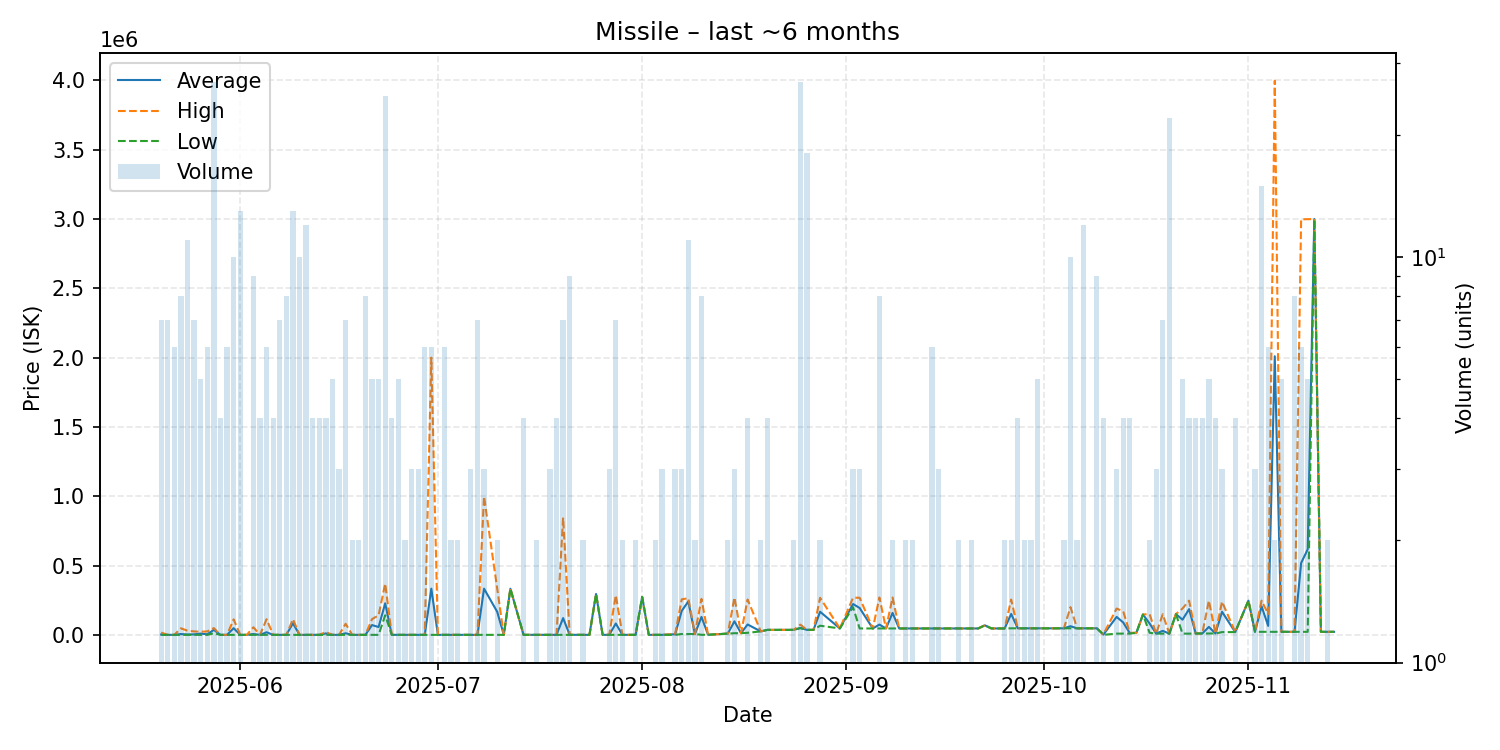

The file beside this chart, header and first rows:
date, average, highest, lowest, order_count, volume
2025-05-20, 2501, 16830, 113.2, 7, 7
2025-05-21, 113.2, 113.2, 113.2, 7, 7
2025-05-22, 113.2, 113.2, 113.2, 6, 6
2025-05-23, 6024, 47400, 113.2, 6, 8
2025-05-24, 2830, 30000, 113.2, 11, 11
2025-05-25, 3667, 24990, 113.2, 7, 7
2025-05-26, 9066, 22495, 113.2, 5, 5
2025-05-27, 4258, 24980, 113.2, 6, 6
2025-05-28, 36084, 48790, 11797, 22, 27
2025-05-29, 114.1, 114.1, 114.1, 3, 4
2025-05-30, 114.1, 114.2, 114.1, 6, 6
2025-05-31, 48359, 112050, 114.5, 9, 10
2025-06-01, 105.7, 114.5, 0.01, 9, 13
2025-06-02, 114.5, 114.5, 114.5, 1, 1
2025-06-03, 6226, 55120, 114.7, 9, 9
2025-06-04, 114.7, 114.7, 114.7, 4, 4
2025-06-05, 18929, 113000, 114.7, 4, 6
2025-06-06, 114.7, 114.7, 114.7, 3, 4
2025-06-07, 114.9, 115.2, 114.7, 4, 7
2025-06-08, 115.3, 115.3, 115.3, 5, 8
2025-06-09, 83696, 112950, 115.4, 13, 13
2025-06-10, 114.7, 114.7, 114.7, 5, 10
2025-06-11, 114.7, 114.7, 114.3, 7, 12
2025-06-12, 114.7, 114.7, 114.7, 2, 4
2025-06-13, 123.8, 124.1, 122.7, 3, 4
2025-06-14, 10344, 20560, 127.4, 4, 4
2025-06-15, 130.1, 130.1, 130.1, 3, 5
2025-06-16, 130.1, 130.2, 130.1, 3, 3
2025-06-17, 11540, 80000, 130.6, 6, 7
2025-06-18, 130.6, 130.6, 130.6, 2, 2
2025-06-19, 130.6, 130.6, 130.6, 2, 2
2025-06-20, 130.9, 131.2, 130.6, 5, 8
2025-06-21, 70816, 113800, 140.7, 5, 5
2025-06-22, 56530, 141100, 150.1, 5, 5
2025-06-23, 227736, 369800, 141200, 14, 25
2025-06-24, 151.9, 152.0, 151.6, 4, 4
2025-06-25, 152.6, 152.6, 152.6, 2, 5
2025-06-26, 152.6, 152.6, 152.6, 2, 2
2025-06-27, 152.6, 152.6, 152.6, 1, 3
2025-06-28, 152.6, 152.6, 152.5, 3, 3
2025-06-29, 155.6, 155.6, 155.6, 6, 6
2025-06-30, 333464, 2000000, 156.4, 4, 6
2025-07-01, 156.3, 156.3, 156.3, 1, 1
2025-07-02, 156.4, 156.4, 156.4, 4, 6
2025-07-03, 156.4, 156.4, 156.4, 2, 2
2025-07-04, 158.2, 158.3, 158.1, 2, 2
2025-07-05, 160.1, 160.1, 160.1, 1, 1
2025-07-06, 160.3, 160.3, 160.2, 3, 3
2025-07-07, 160.4, 160.5, 160.4, 5, 7
2025-07-08, 333274, 999500, 160.5, 3, 3
2025-07-10, 166581, 333000, 161.2, 2, 2
2025-07-11, 161.5, 161.5, 161.5, 1, 1
2025-07-12, 333000, 333000, 333000, 1, 1
2025-07-14, 223.4, 223.5, 223.4, 2, 4
2025-07-16, 226.2, 226.2, 226.1, 2, 2
2025-07-17, 226.2, 226.2, 226.2, 1, 1
2025-07-18, 226.2, 226.2, 226.2, 3, 3
2025-07-19, 226.2, 226.2, 226.1, 4, 4
2025-07-20, 121108, 846400, 226.2, 5, 7
2025-07-21, 226.2, 226.2, 226.2, 8, 9
... 98 more rows
